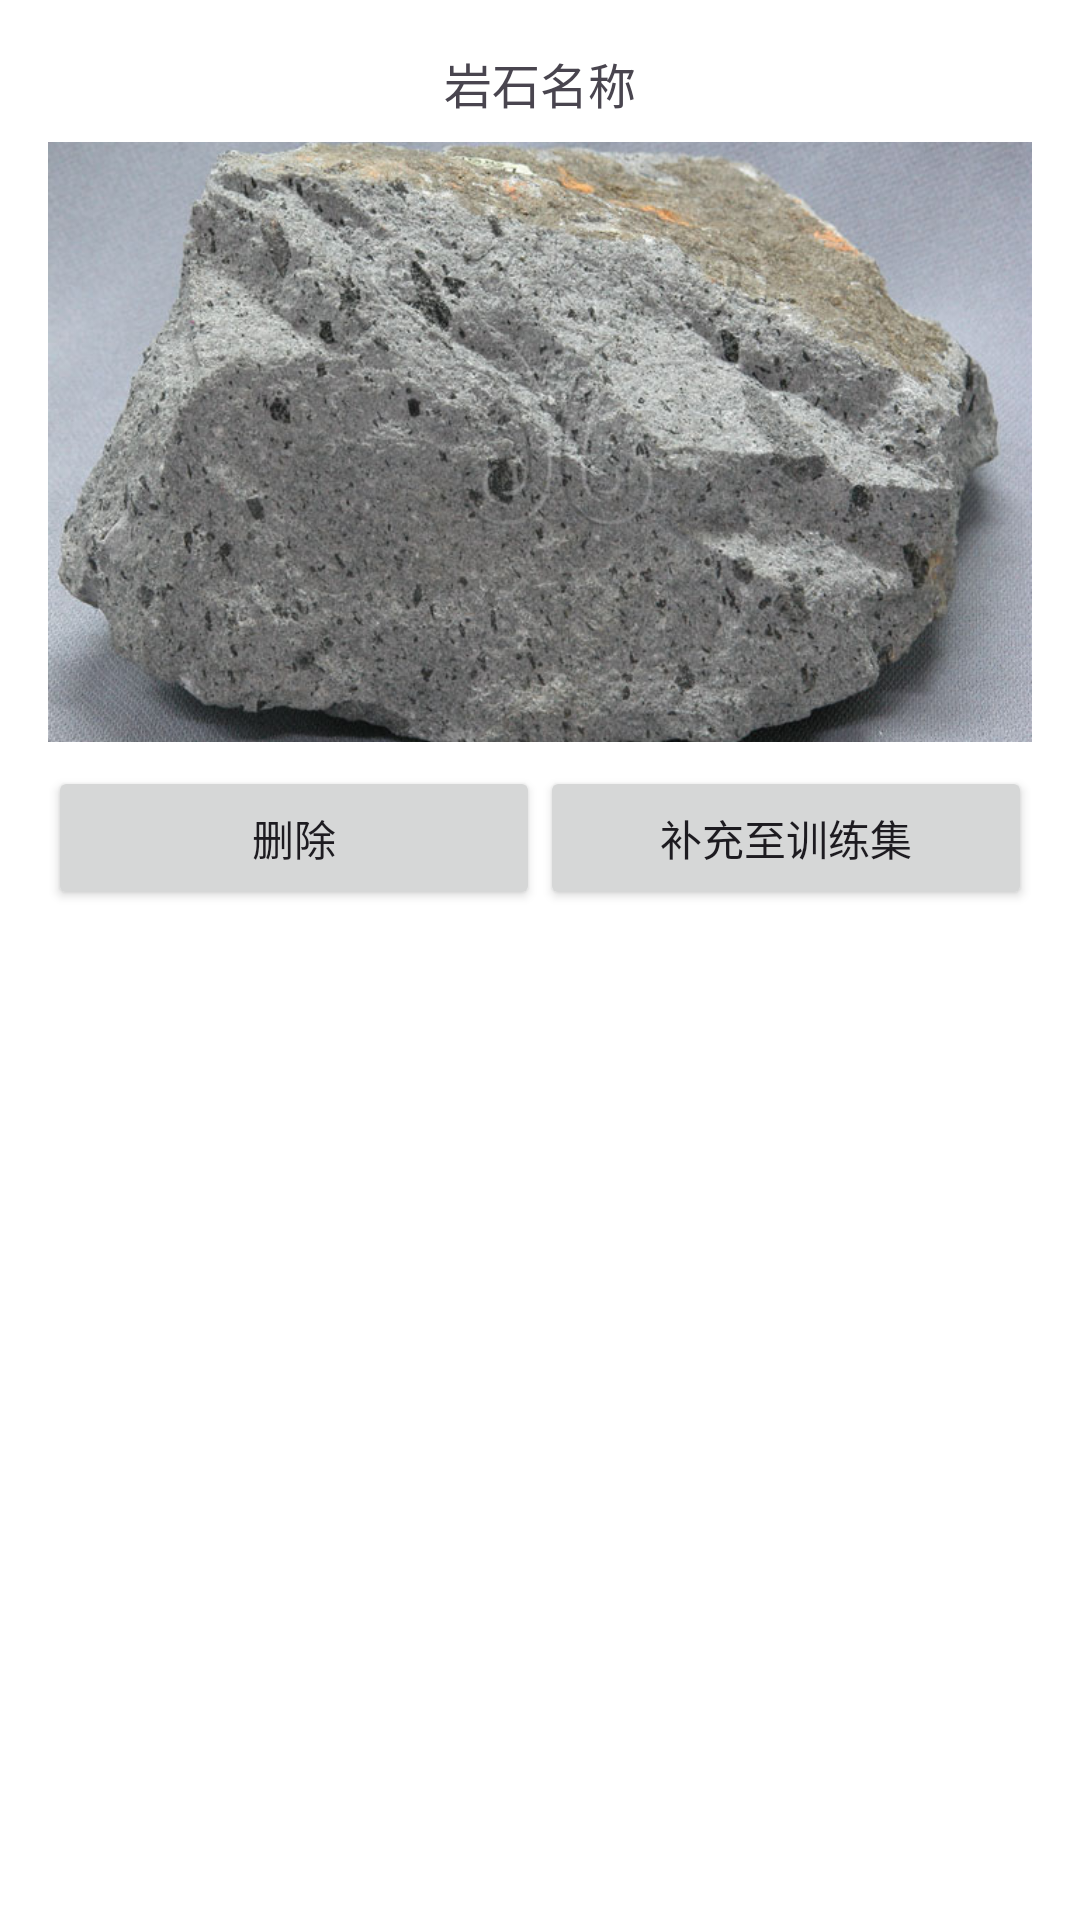

Android layout source for this screen:
<!-- AndroidManifest.xml: application theme Theme.Rock -->
<!-- res/layout/feedback_item.xml -->
<LinearLayout xmlns:android="http://schemas.android.com/apk/res/android"
    android:layout_width="match_parent"
    android:layout_height="wrap_content"
    android:orientation="vertical"
    android:padding="8dp"
    android:background="#FFFFFF"
    android:layout_marginBottom="16dp">

    
    <TextView
        android:id="@+id/tv_gravel_name"
        android:layout_width="match_parent"
        android:layout_height="wrap_content"
        android:text="岩石名称"
        android:gravity="center"
        android:padding="8dp"
        android:textSize="16sp"/>

    
    <ImageView
        android:id="@+id/iv_gravel_image"
        android:layout_width="match_parent"
        android:layout_height="200dp"
        android:scaleType="centerCrop"
        android:src="@drawable/anshan"
        android:padding="8dp"/>

    
    <LinearLayout
        android:layout_width="match_parent"
        android:layout_height="wrap_content"
        android:orientation="horizontal"
        android:padding="8dp">

        <Button
            android:id="@+id/btn_delete_gravel"
            android:layout_width="0dp"
            android:layout_height="wrap_content"
            android:layout_weight="1"
            android:text="删除"/>

        <Button
            android:id="@+id/btn_add_gravel_to_dataset"
            android:layout_width="0dp"
            android:layout_height="wrap_content"
            android:layout_weight="1"
            android:text="补充至训练集"/>
    </LinearLayout>

</LinearLayout>
<!-- resources referenced by this layout -->
<resources>
  <!-- drawable anshan: jpg bitmap (drawable, 113620 bytes) -->
  <style name="Theme.Rock" parent="Base.Theme.Rock" />
  <style name="Base.Theme.Rock" parent="Theme.Material3.DayNight.NoActionBar">
          
          
      </style>
</resources>
